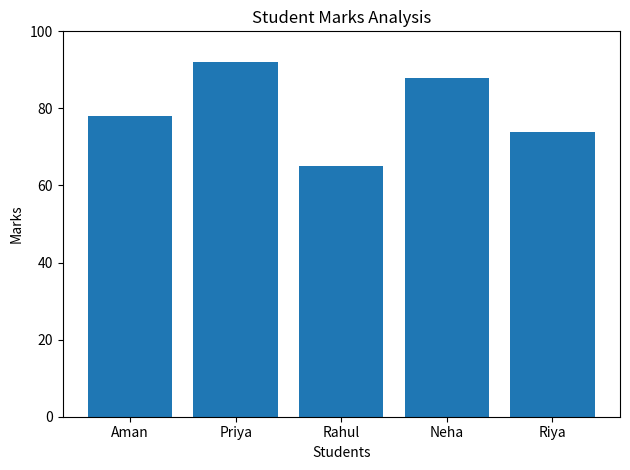

Generate this figure with matplotlib:

import statistics
import matplotlib.pyplot as plt

# Sample student marks
students = ["Aman", "Priya", "Rahul", "Neha", "Riya"]
marks = [78, 92, 65, 88, 74]

# Calculate statistics
average_marks = statistics.mean(marks)
highest_marks = max(marks)
lowest_marks = min(marks)

print("STUDENT MARKS ANALYSIS")
print("")
print("Average marks:", round(average_marks, 2))
print("Highest marks:", highest_marks)
print("Lowest marks:", lowest_marks)
print("Top student:", students[marks.index(highest_marks)])

# Create a bar chart
plt.bar(students, marks)
plt.title("Student Marks Analysis")
plt.xlabel("Students")
plt.ylabel("Marks")
plt.ylim(0, 100)
plt.tight_layout()
plt.savefig("student_marks.png")
plt.show()
